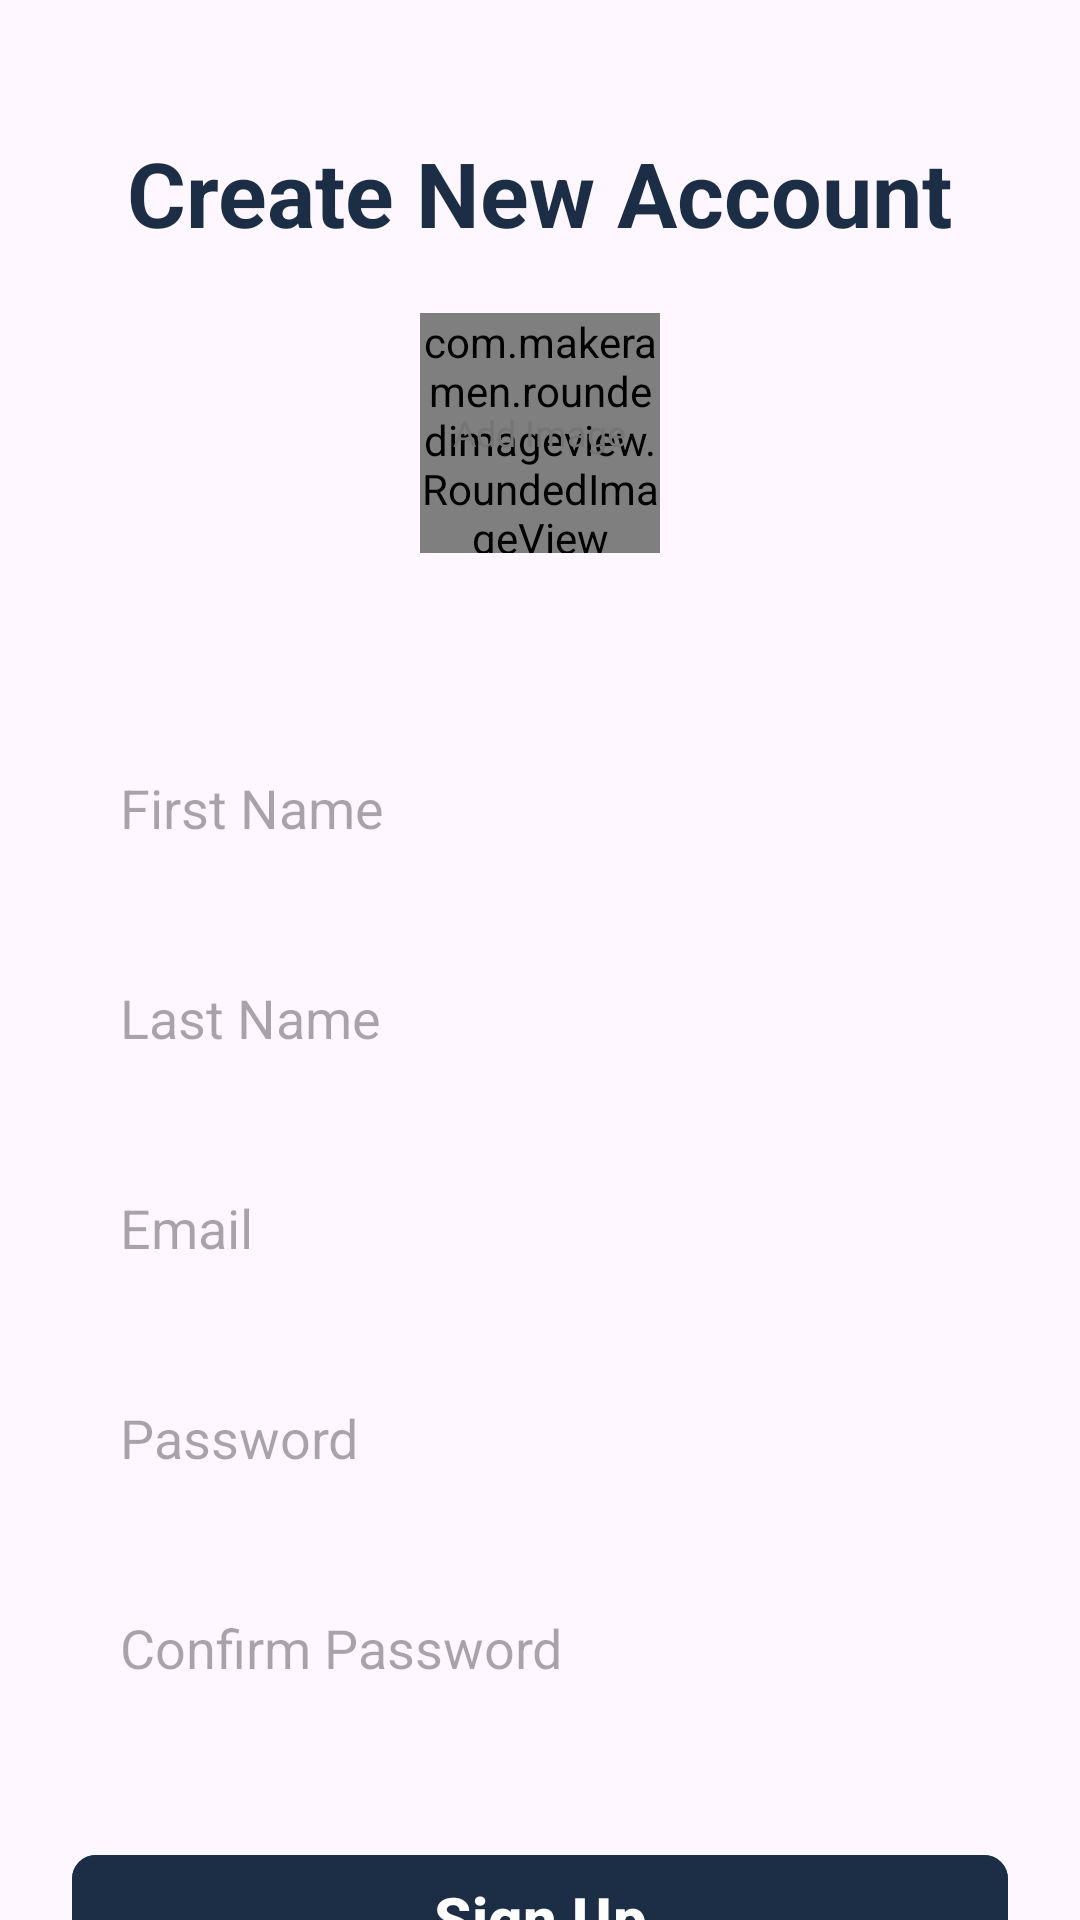

The Android layout XML behind this screen, and the referenced resources:
<!-- AndroidManifest.xml: application theme Theme.Chat1104 -->
<!-- res/layout/activity_sign_up.xml -->
<?xml version="1.0" encoding="utf-8"?>
<ScrollView xmlns:android="http://schemas.android.com/apk/res/android"
    xmlns:app="http://schemas.android.com/apk/res-auto"
    xmlns:tools="http://schemas.android.com/tools"
    android:id="@+id/main"
    android:layout_width="match_parent"
    android:layout_height="match_parent"
    android:clipToPadding="false"
    android:overScrollMode="never"
    android:padding="24dp"
    android:scrollbars="none"
    tools:context=".activities.SignUpActivity">

    <LinearLayout
        android:layout_width="match_parent"
        android:layout_height="wrap_content"
        android:gravity="center_horizontal"
        android:orientation="vertical">


        <TextView
            android:layout_width="wrap_content"
            android:layout_height="wrap_content"
            android:layout_marginTop="20dp"
            android:text="@string/create_new_account"
            android:textColor="@color/primary"
            android:textSize="30sp"
            android:textStyle="bold"/>

        <FrameLayout
            android:id="@+id/layoutImage"
            android:layout_width="wrap_content"
            android:layout_height="wrap_content"
            android:layout_marginTop="20dp">

            <com.makeramen.roundedimageview.RoundedImageView
                android:id="@+id/imageProfile"
                android:layout_width="80dp"
                android:layout_height="80dp"
                android:background="@drawable/background_image"
                android:scaleType="centerCrop"
                app:riv_oval="true"/>

            <TextView
                android:id="@+id/textAddImage"
                android:layout_width="wrap_content"
                android:layout_height="wrap_content"
                android:layout_gravity="center"
                android:text="@string/add_image"
                android:textColor="@color/secondary_text"
                android:textSize="12sp"/>

        </FrameLayout>

        <EditText
            android:id="@+id/inputFirstName"
            android:layout_width="match_parent"
            android:layout_height="50dp"
            android:layout_marginTop="60dp"
            android:background="@drawable/background_input"
            android:hint="@string/first_name"
            android:imeOptions="actionNext"
            android:importantForAutofill="no"
            android:inputType="textPersonName|textCapWords"
            android:paddingStart="16dp"
            android:paddingEnd="16dp"
            android:textColor="@color/primary_text"
            android:textSize="18sp" />

        <EditText
            android:id="@+id/inputLastName"
            android:layout_width="match_parent"
            android:layout_height="50dp"
            android:layout_marginTop="20dp"
            android:background="@drawable/background_input"
            android:hint="@string/last_name"
            android:imeOptions="actionNext"
            android:importantForAutofill="no"
            android:inputType="textPersonName|textCapWords"
            android:paddingStart="16dp"
            android:paddingEnd="16dp"
            android:textColor="@color/primary_text"
            android:textSize="18sp" />

        <EditText
            android:id="@+id/inputEmail"
            android:layout_width="match_parent"
            android:layout_height="50dp"
            android:layout_marginTop="20dp"
            android:hint="@string/email"
            android:background="@drawable/background_input"
            android:imeOptions="actionNext"
            android:importantForAutofill="no"
            android:inputType="textEmailAddress"
            android:paddingStart="16dp"
            android:paddingEnd="16dp"
            android:textColor="@color/primary_text"/>


        <EditText
            android:id="@+id/inputPassword"
            android:layout_width="match_parent"
            android:layout_height="50dp"
            android:layout_marginTop="20dp"
            android:hint="@string/password"
            android:background="@drawable/background_input"
            android:imeOptions="actionNext"
            android:importantForAutofill="no"
            android:inputType="textPassword"
            android:paddingStart="16dp"
            android:paddingEnd="16dp"
            android:textAlignment="gravity"
            android:textColor="@color/primary_text"
            android:textSize="18sp"/>

        <EditText
            android:id="@+id/inputConfirmPassword"
            android:layout_width="match_parent"
            android:layout_height="50dp"
            android:layout_marginTop="20dp"
            android:hint="@string/confirm_password"
            android:background="@drawable/background_input"
            android:imeOptions="actionDone"
            android:importantForAutofill="no"
            android:inputType="textPassword"
            android:paddingStart="16dp"
            android:paddingEnd="16dp"
            android:textAlignment="gravity"
            android:textColor="@color/primary_text"
            android:textSize="18sp"/>


        <FrameLayout
            android:layout_width="match_parent"
            android:layout_height="wrap_content"
            android:layout_marginTop="20dp"
            android:animateLayoutChanges="true">

            <com.google.android.material.button.MaterialButton
                android:id="@+id/buttonSignUp"
                android:layout_width="match_parent"
                android:layout_height="50dp"
                android:layout_marginTop="20dp"
                android:backgroundTint="@color/primary"
                android:text="@string/sign_up"
                android:textColor="@color/white"
                android:textSize="20sp"
                android:textStyle="bold"
                app:cornerRadius="8dp"/>

            <ProgressBar
                android:id="@+id/progressBar"
                android:layout_width="25dp"
                android:layout_height="25dp"
                android:layout_gravity="center"
                android:visibility="invisible"/>

        </FrameLayout>



        <TextView
            android:id="@+id/textSignIn"
            android:layout_width="wrap_content"
            android:layout_height="wrap_content"
            android:layout_marginTop="10dp"
            android:text="@string/sign_in"
            android:textColor="@color/primary"
            android:textSize="18sp"
            android:textStyle="bold"/>






    </LinearLayout>

</ScrollView>
<!-- resources referenced by this layout -->
<resources>
  <color name="primary">#1C2E46</color>
  <color name="primary_text">#212121</color>
  <color name="secondary_text">#757575</color>
  <color name="white">#FFFFFFFF</color>
  <string name="add_image">Add Image</string>
  <string name="confirm_password">Confirm Password</string>
  <string name="create_new_account">Create New Account</string>
  <string name="email">Email</string>
  <string name="first_name">First Name</string>
  <string name="last_name">Last Name</string>
  <string name="password">Password</string>
  <string name="sign_in">Sign In</string>
  <string name="sign_up">Sign Up</string>
  <style name="Theme.Chat1104" parent="Base.Theme.Chat1104" />
  <style name="Base.Theme.Chat1104" parent="Theme.Material3.DayNight.NoActionBar">
          
          <item name="colorPrimary">@color/primary</item>
          <item name="android:statusBarColor">@color/primary</item>
  
          
      </style>
</resources>
